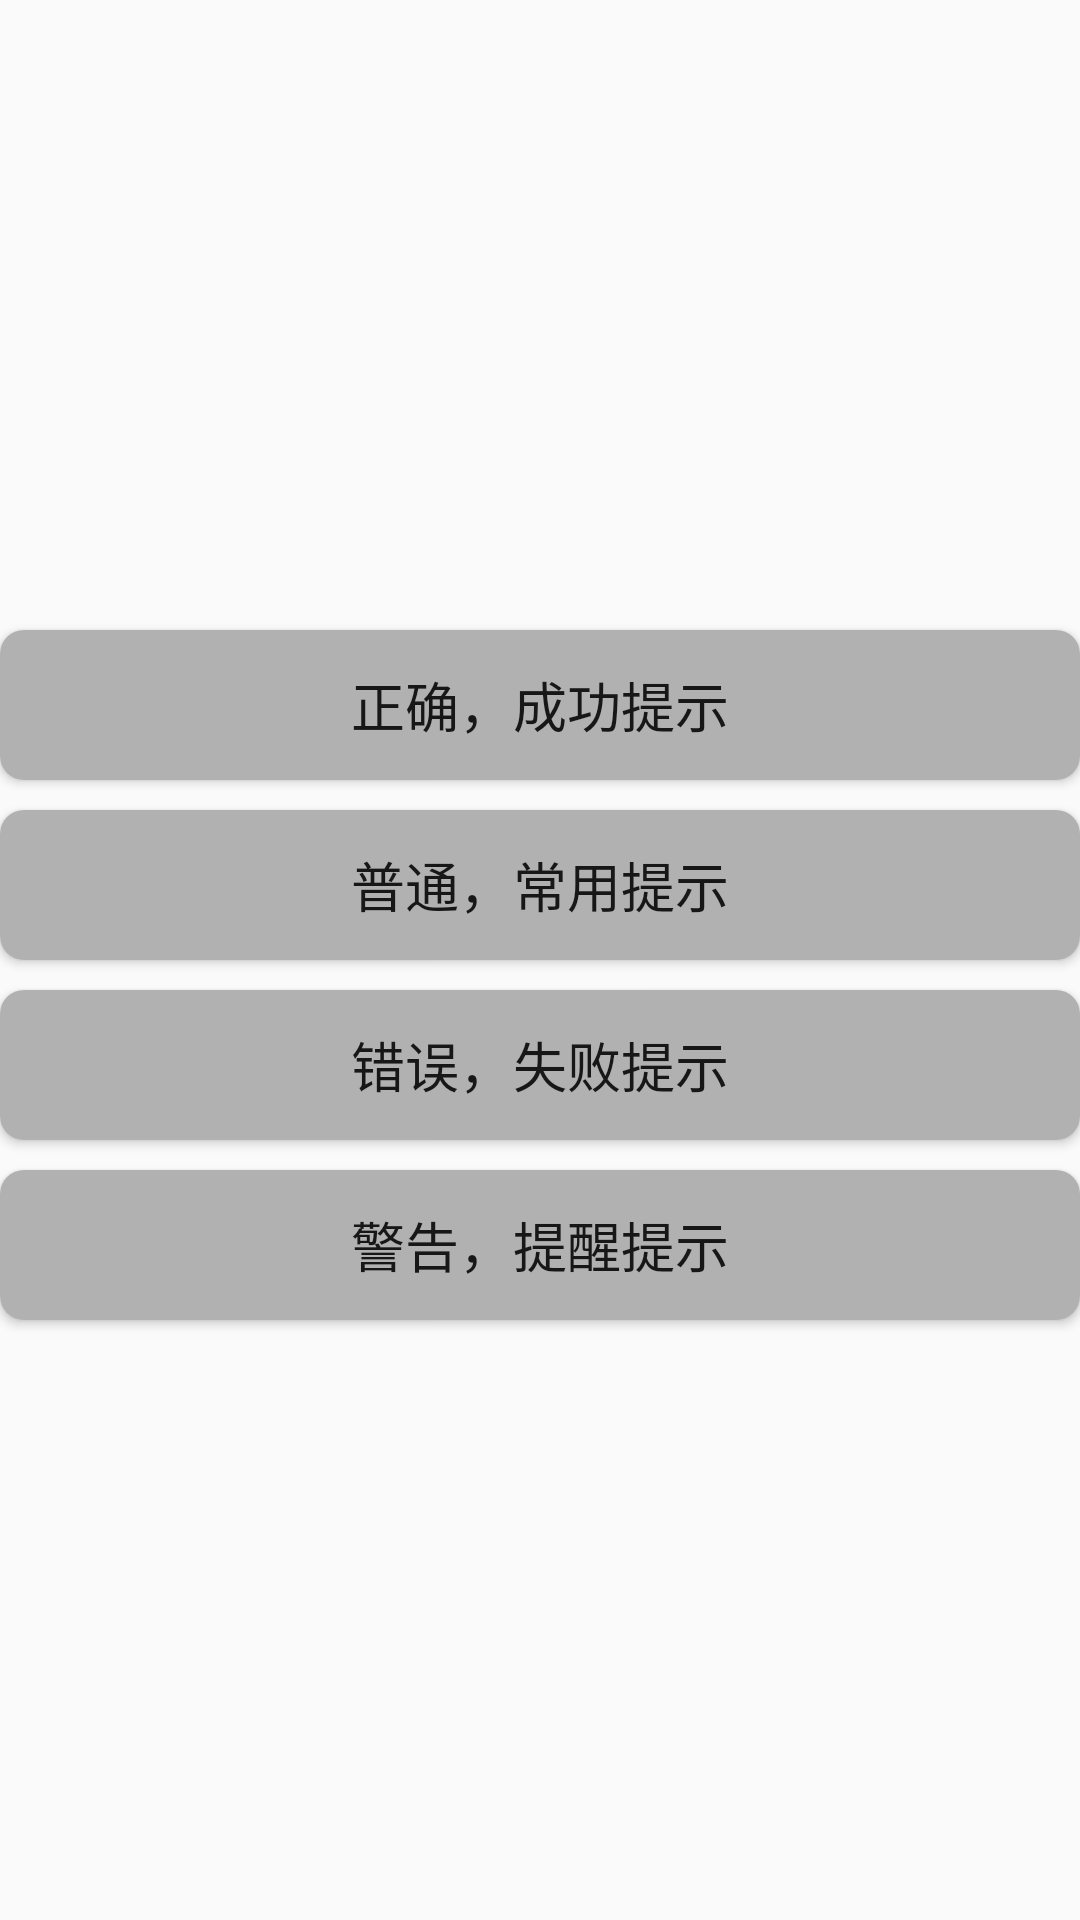

Android layout source for this screen:
<!-- AndroidManifest.xml: application theme Theme.Toast_test -->
<!-- res/layout/activity_main.xml -->
<?xml version="1.0" encoding="utf-8"?>
<LinearLayout xmlns:android="http://schemas.android.com/apk/res/android"
    xmlns:app="http://schemas.android.com/apk/res-auto"
    xmlns:tools="http://schemas.android.com/tools"
    android:layout_width="match_parent"
    android:layout_height="match_parent"
    android:layout_marginLeft="10dp"
    android:layout_marginRight="10dp"
    android:orientation="vertical"
    android:gravity="center"
    tools:context=".MainActivity">

    <Button
        android:id="@+id/btn_success"
        android:layout_width="match_parent"
        android:layout_height="50dp"
        android:layout_marginTop="10dp"
        android:background="@drawable/btn_bg_selector"
        android:text="正确，成功提示"
        android:textSize="18sp"
        />
    <Button
        android:id="@+id/btn_info"
        android:layout_width="match_parent"
        android:layout_height="50dp"
        android:layout_marginTop="10dp"
        android:background="@drawable/btn_bg_selector"
        android:text="普通，常用提示"
        android:textSize="18sp"
        />
    <Button
        android:id="@+id/btn_error"
        android:layout_width="match_parent"
        android:layout_height="50dp"
        android:layout_marginTop="10dp"
        android:background="@drawable/btn_bg_selector"
        android:text="错误，失败提示"
        android:textSize="18sp"
        />
    <Button
        android:id="@+id/btn_warn"
        android:layout_width="match_parent"
        android:layout_height="50dp"
        android:layout_marginTop="10dp"
        android:background="@drawable/btn_bg_selector"
        android:text="警告，提醒提示"
        android:textSize="18sp"
        />


</LinearLayout>
<!-- resources referenced by this layout -->
<resources>
  <!-- drawable btn_bg_selector (drawable) -->
  <?xml version="1.0" encoding="utf-8"?>
  <selector xmlns:android="http://schemas.android.com/apk/res/android">
      <item android:state_pressed="false">
          <shape android:shape="rectangle">
              <solid android:color="#B1B1B1" />
              <corners android:radius="8dp"/>
  
  
  
          </shape>
      </item>
  
      
      <item android:state_pressed="true" >
          <shape android:shape="rectangle">
              <solid android:color="#3B88CC" />
              <corners android:radius="8dp"/>
          </shape>
      </item>
  
  
  </selector>
  <style name="Theme.Toast_test" parent="Base.Theme.Toast_test" />
  <style name="Base.Theme.Toast_test" parent="Theme.AppCompat.Light.NoActionBar">
          
          
      </style>
</resources>
